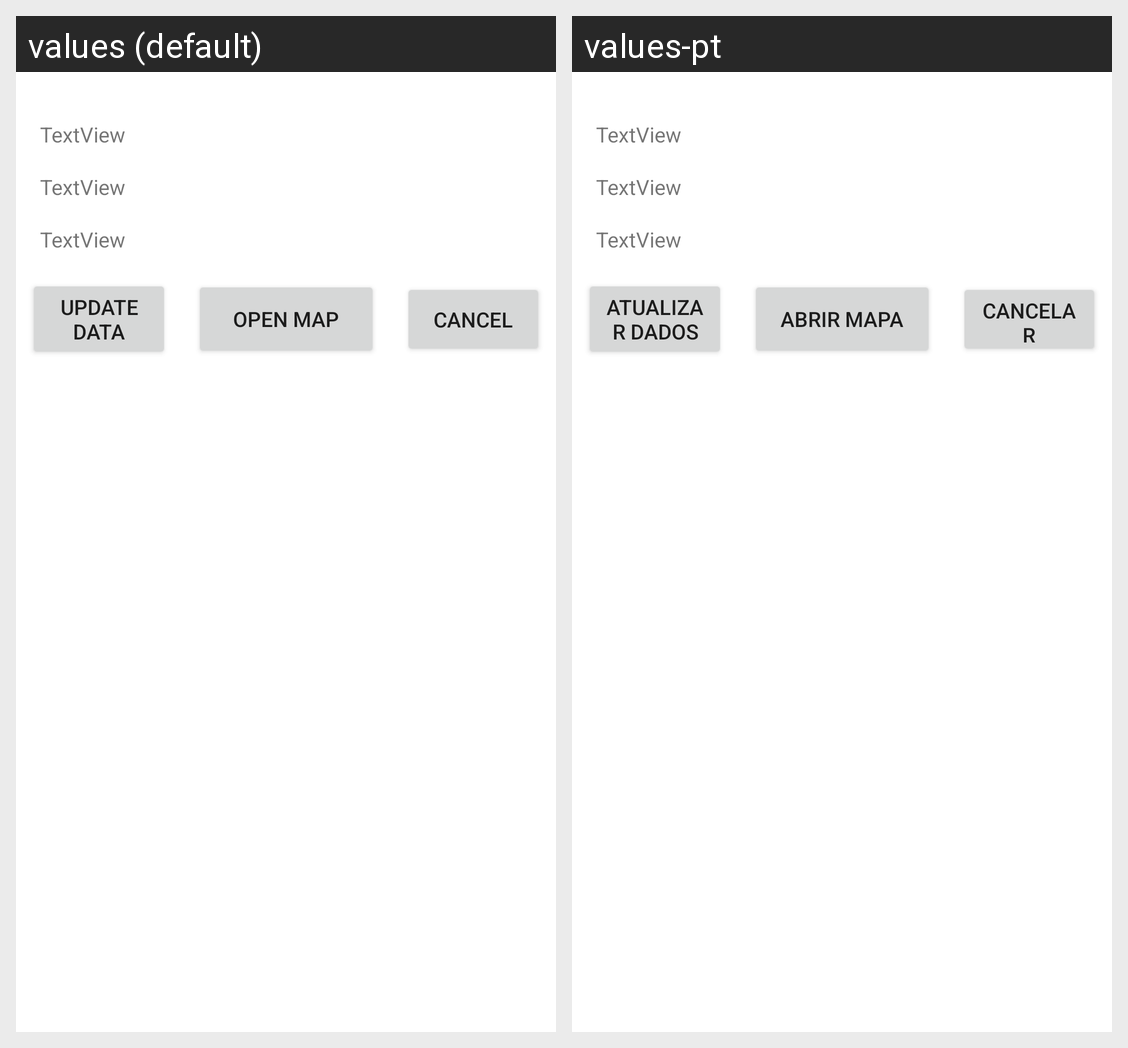

The same Android screen rendered under two of its app's locales, left to right. List the strings drawn on it with the default value and each locale's translation.
Android screen res/layout/fragment_observation_details_insect.xml rendered under 2 locales, left to right: values (default), values-pt. Device: Nexus 5 (rendered at 1080×1920; each locale shown at half size, 540×960, under a caption strip naming it); theme Theme.TP21.
Strings drawn on this screen, with the default value and each locale's value (text and hints the layout hard-codes, and strings that could not be matched under every locale, appear in the picture but are not listed):

updateData
  values: Update Data
  values-pt: Atualizar Dados

cancel
  values: Cancel
  values-pt: Cancelar

openMapBtn
  values: Open Map
  values-pt: Abrir Mapa
